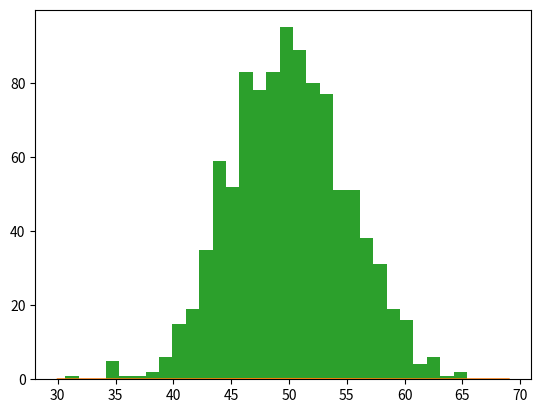

Reproduce this figure in Python.
#EXERCISE TO PRACTICE DISTRIBUTION ESTIMATION 

import numpy as np
from matplotlib import pyplot 
from numpy.random import normal
from scipy.stats import norm

sample= normal(size= 10000)

#Parametric estimation 

sample = normal(loc=50, scale=5, size=1000) # mu = 50, sigma = 5
mu = sample.mean()
sigma = sample.std()
dist = norm(mu, sigma)
values = [value for value in range(30, 70)]
probabilities = [dist.pdf(value) for value in values]



if __name__ == "__main__":
    pyplot.hist(sample, bins=30, density=True)
    pyplot.plot(values, probabilities)
    pyplot.savefig('hist_2.png')
    pyplot.show()

    pyplot.hist(sample,bins=30)
    pyplot.show






